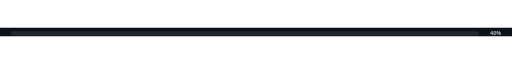
t = 0.00 s
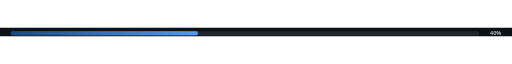
t = 2.00 s
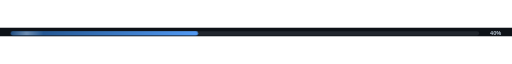
t = 2.42 s
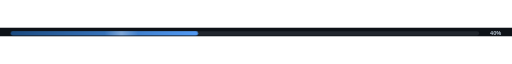
t = 2.84 s
t = 3.26 s: frame unchanged from t = 2.00 s, image omitted
t = 3.96 s: frame unchanged from t = 2.00 s, image omitted

The animated SVG that drew these frames (rendered in a browser with its animation timeline set to each time). Animation: 2 CSS @keyframes rules; one cycle of 4.80 s, repeats indefinitely.

<svg width="1200" height="20" viewBox="0 0 1200 20" fill="none" xmlns="http://www.w3.org/2000/svg" role="img" aria-label="lockfree-structures: 40% complete">
<style>
  .header{font:600 17px 'Segoe UI', Ubuntu, 'Helvetica Neue', Sans-Serif;fill:#539bf5}
  .stat{font:600 13px 'Segoe UI', Ubuntu, 'Helvetica Neue', Sans-Serif;fill:#ADBAC7}
  .label{font:400 11px 'Segoe UI', Ubuntu, 'Helvetica Neue', Sans-Serif;fill:#768390}
  .lang{font:400 12px 'Segoe UI', Ubuntu, 'Helvetica Neue', Sans-Serif;fill:#ADBAC7}
  
    .fill{transform-box:fill-box;transform-origin:left;transform:scaleX(0);
          animation:grow 1.8s cubic-bezier(.2,.8,.2,1) .2s forwards}
    @keyframes grow{to{transform:scaleX(1)}}
    .shine{animation:shine 2.8s ease-in-out 2s infinite;transform:translateX(-80px)}
    @keyframes shine{0%{transform:translateX(-80px)}60%,100%{transform:translateX(519px)}}
    @media (prefers-reduced-motion:reduce){.fill{animation:none;transform:none}.shine{display:none}}
</style>
<rect width="1200" height="20" fill="#0d1117"/>
<defs>
    <linearGradient id="g" x1="0" x2="1"><stop offset="0" stop-color="#1B4A80"/><stop offset="1" stop-color="#539BF5"/></linearGradient>
    <linearGradient id="s" x1="0" x2="1"><stop offset="0" stop-color="#fff" stop-opacity="0"/><stop offset=".5" stop-color="#fff" stop-opacity=".35"/><stop offset="1" stop-color="#fff" stop-opacity="0"/></linearGradient>
    <clipPath id="c"><rect x="25" y="8" width="439.20" height="10" rx="5"/></clipPath>
  </defs>
<rect x="25" y="8" width="1098" height="10" rx="5" fill="#21262d"/>
<rect class="fill" x="25" y="8" width="439.20" height="10" rx="5" fill="url(#g)"/>
<g clip-path="url(#c)"><rect class="shine" x="25" y="8" width="80" height="10" fill="url(#s)"/></g>
<text x="1175" y="17" class="stat" text-anchor="end">40%</text>
</svg>
